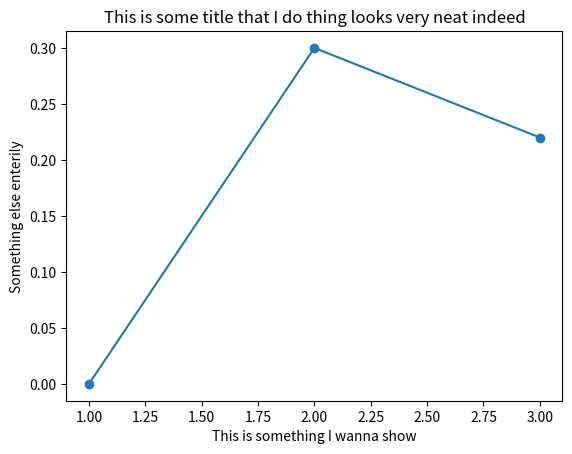

Source code (Python):
import matplotlib.pyplot as plt

# arr1 = ["2018-Jan","2018-Feb","2018-Mar"]
# arr2 = ["0%","0.3%","0.22%"]

arr1 = [1,2,3]
arr2 = [0.0,0.3,0.22]

plt.scatter(arr1,arr2)
plt.plot(arr1,arr2)

plt.title("This is some title that I do thing looks very neat indeed")
plt.xlabel("This is something I wanna show")
plt.ylabel("Something else enterily")

plt.show()